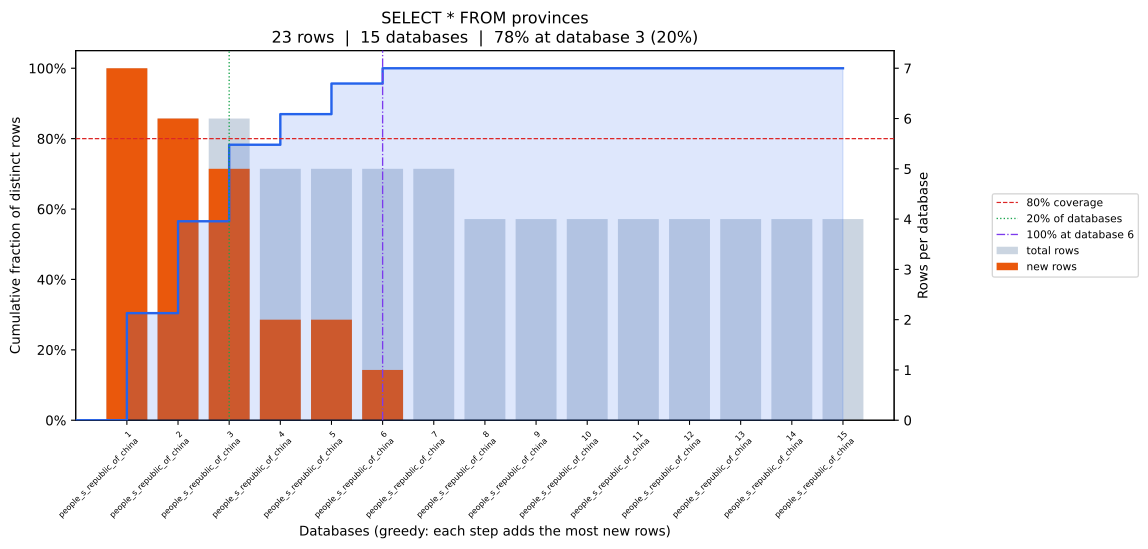

The table this chart was drawn from, first rows:
position, database, coverage_pct, total_rows, new_unique_rows
0, people_s_republic_of_china, 30.43, 7, 7
1, people_s_republic_of_china, 56.52, 6, 6
2, people_s_republic_of_china, 78.26, 6, 5
3, people_s_republic_of_china, 86.96, 5, 2
4, people_s_republic_of_china, 95.65, 5, 2
5, people_s_republic_of_china, 100.0, 5, 1
6, people_s_republic_of_china, 100.0, 5, 0
7, people_s_republic_of_china, 100.0, 4, 0
8, people_s_republic_of_china, 100.0, 4, 0
9, people_s_republic_of_china, 100.0, 4, 0
10, people_s_republic_of_china, 100.0, 4, 0
11, people_s_republic_of_china, 100.0, 4, 0
12, people_s_republic_of_china, 100.0, 4, 0
13, people_s_republic_of_china, 100.0, 4, 0
14, people_s_republic_of_china, 100.0, 4, 0
